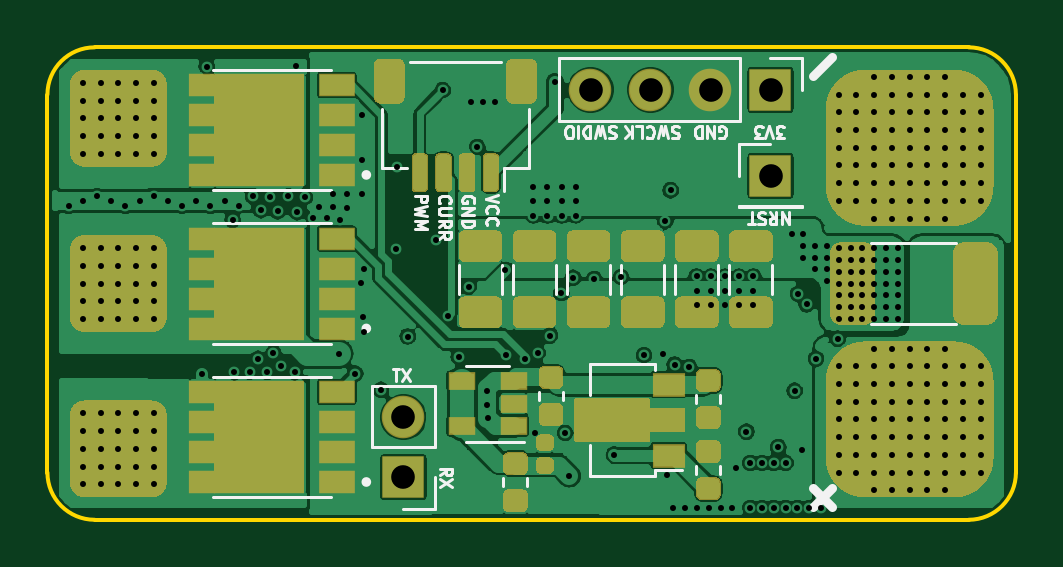
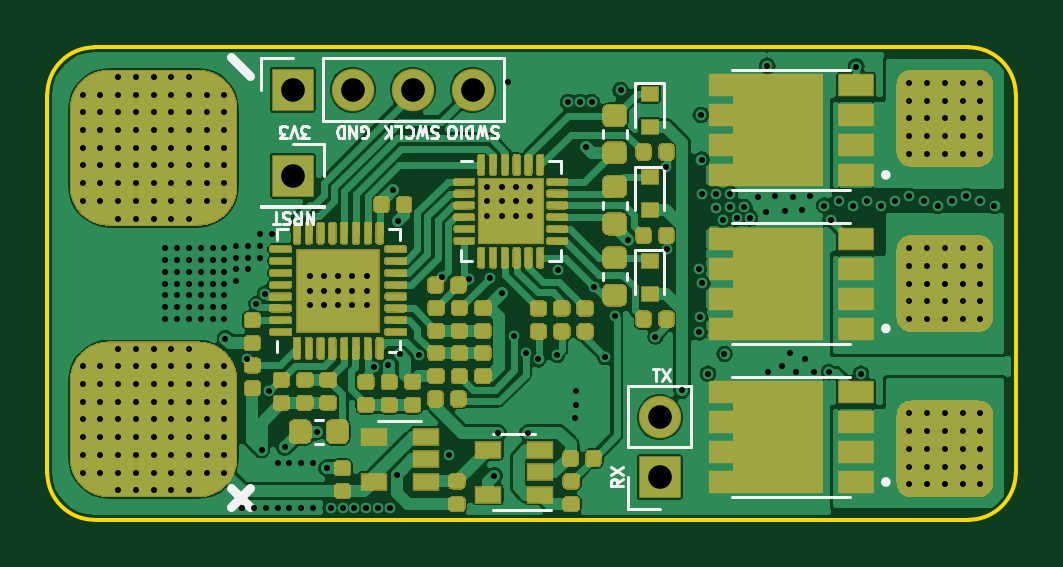
Circuit board: 12 layer files. Board 41.0 x 20.0 mm.
- bottom_copper: F051_ESC-B_Cu.gbr (229769 bytes)
- bottom_mask: F051_ESC-B_Mask.gbr (44278 bytes)
- paste: F051_ESC-B_Paste.gbr (47252 bytes)
- bottom_silk: F051_ESC-B_SilkS.gbr (10039 bytes)
- outline: F051_ESC-Edge_Cuts.gbr (1003 bytes)
- top_copper: F051_ESC-F_Cu.gbr (274090 bytes)
- top_mask: F051_ESC-F_Mask.gbr (15479 bytes)
- paste: F051_ESC-F_Paste.gbr (12975 bytes)
- top_silk: F051_ESC-F_SilkS.gbr (13771 bytes)
- inner_copper: F051_ESC-In1_Cu.gbr (115033 bytes)
- inner_copper: F051_ESC-In2_Cu.gbr (132717 bytes)
- drill: F051_ESC.drl (6976 bytes)

=== bottom_copper: F051_ESC-B_Cu.gbr (229769 bytes, source omitted) ===
=== bottom_mask: F051_ESC-B_Mask.gbr (44278 bytes, source omitted) ===
=== paste: F051_ESC-B_Paste.gbr (47252 bytes, source omitted) ===
=== bottom_silk: F051_ESC-B_SilkS.gbr (10039 bytes, source omitted) ===
=== outline: F051_ESC-Edge_Cuts.gbr ===
%TF.GenerationSoftware,KiCad,Pcbnew,(5.1.6-0-10_14)*%
%TF.CreationDate,2021-03-14T15:43:45-04:00*%
%TF.ProjectId,F051_ESC,46303531-5f45-4534-932e-6b696361645f,rev?*%
%TF.SameCoordinates,Original*%
%TF.FileFunction,Profile,NP*%
%FSLAX46Y46*%
G04 Gerber Fmt 4.6, Leading zero omitted, Abs format (unit mm)*
G04 Created by KiCad (PCBNEW (5.1.6-0-10_14)) date 2021-03-14 15:43:45*
%MOMM*%
%LPD*%
G01*
G04 APERTURE LIST*
%TA.AperFunction,Profile*%
%ADD10C,0.150000*%
%TD*%
G04 APERTURE END LIST*
D10*
X221000000Y-90000000D02*
G75*
G02*
X219000000Y-88000000I0J2000000D01*
G01*
X219000000Y-72000000D02*
G75*
G02*
X221000000Y-70000000I2000000J0D01*
G01*
X258000000Y-70000000D02*
G75*
G02*
X260000000Y-72000000I0J-2000000D01*
G01*
X260000000Y-88000000D02*
G75*
G02*
X258000000Y-90000000I-2000000J0D01*
G01*
X219000000Y-88000000D02*
X219000000Y-72000000D01*
X258000000Y-90000000D02*
X221000000Y-90000000D01*
X260000000Y-72000000D02*
X260000000Y-88000000D01*
X221000000Y-70000000D02*
X258000000Y-70000000D01*
M02*

=== top_copper: F051_ESC-F_Cu.gbr (274090 bytes, source omitted) ===
=== top_mask: F051_ESC-F_Mask.gbr (15479 bytes, source omitted) ===
=== paste: F051_ESC-F_Paste.gbr (12975 bytes, source omitted) ===
=== top_silk: F051_ESC-F_SilkS.gbr (13771 bytes, source omitted) ===
=== inner_copper: F051_ESC-In1_Cu.gbr (115033 bytes, source omitted) ===
=== inner_copper: F051_ESC-In2_Cu.gbr (132717 bytes, source omitted) ===
=== drill: F051_ESC.drl (6976 bytes, source omitted) ===
